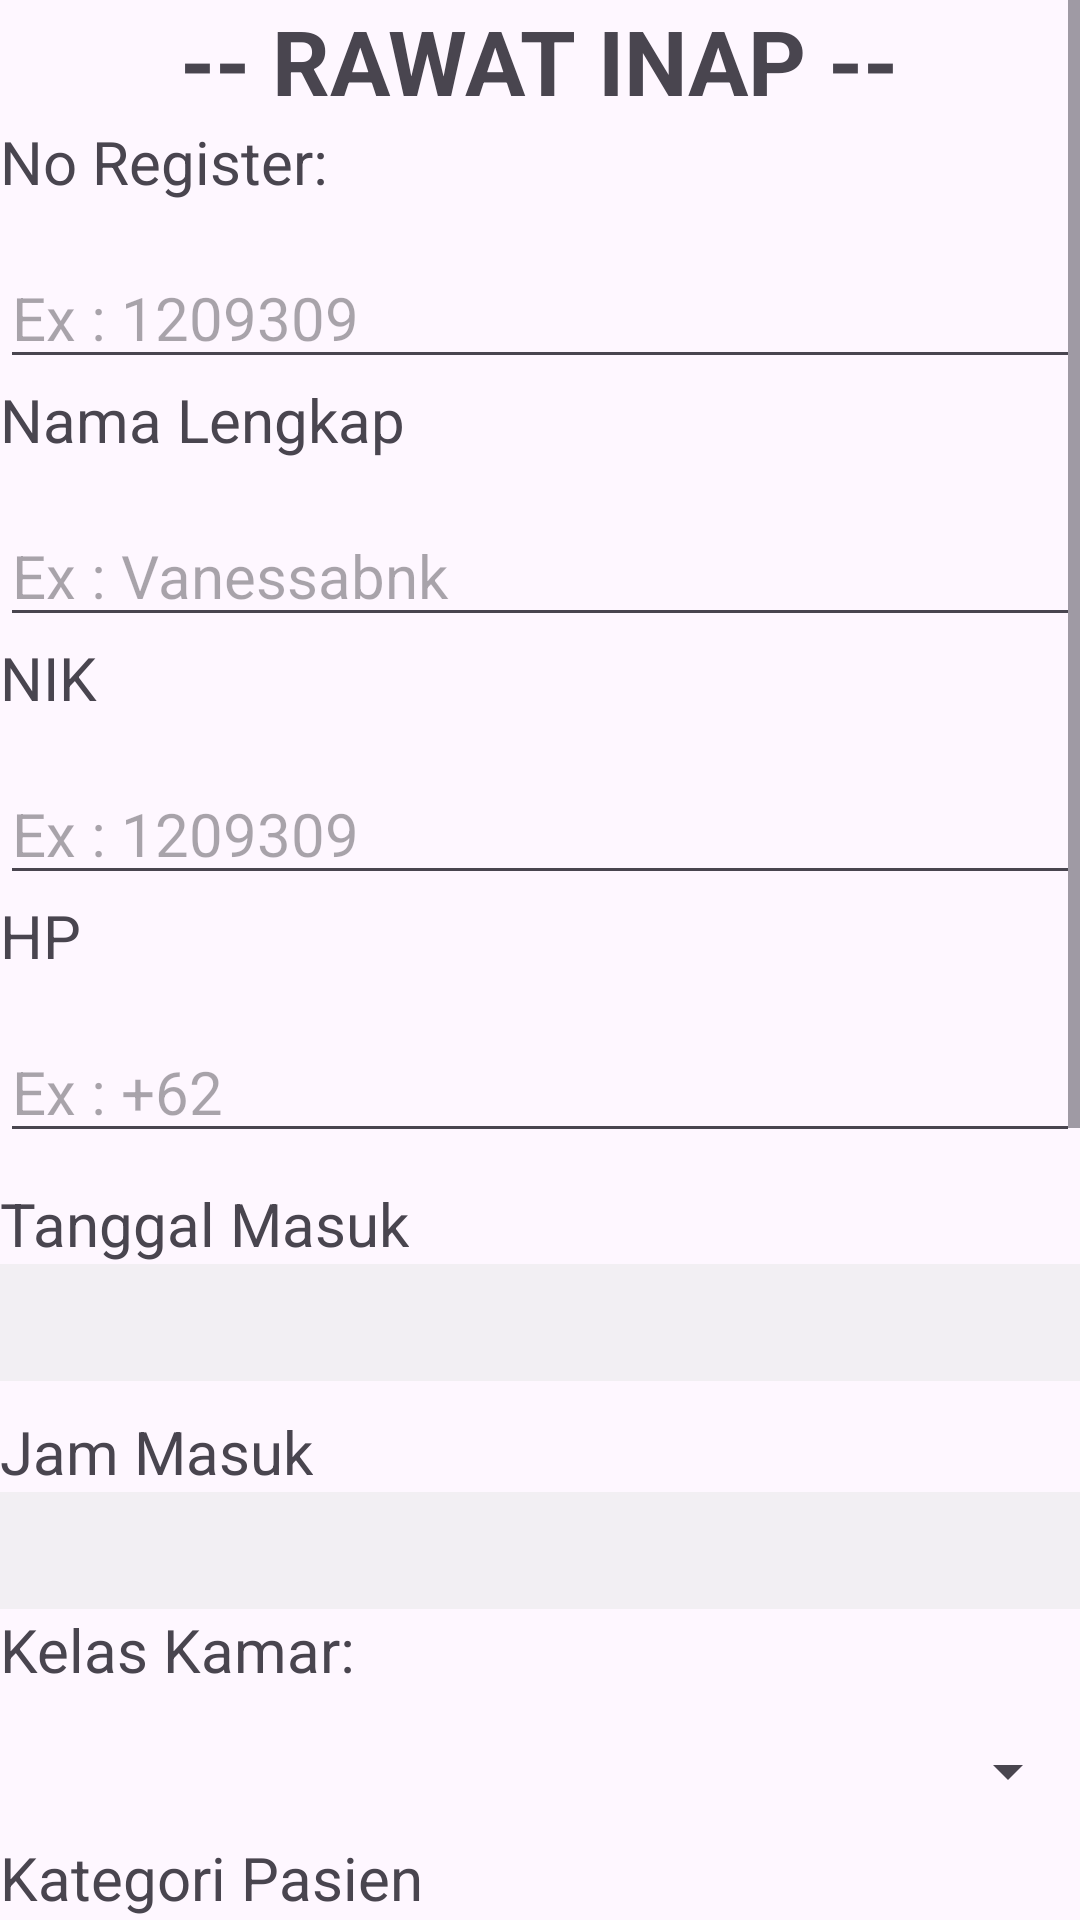

Android layout source for this screen:
<!-- AndroidManifest.xml: application theme Theme.RaihanaSakinah_2057 -->
<!-- res/layout/activity_rawat2.xml -->
<?xml version="1.0" encoding="utf-8"?>
<ScrollView
    xmlns:android="http://schemas.android.com/apk/res/android"
    xmlns:app="http://schemas.android.com/apk/res-auto"
    xmlns:tools="http://schemas.android.com/tools"
    android:layout_width="match_parent"
    android:layout_height="match_parent"
    android:orientation="vertical"
    android:layout_margin="10dp"
    tools:context=".wiget.RawatActivity">

    <LinearLayout
        android:layout_width="match_parent"
        android:layout_height="match_parent"
        android:orientation="vertical">
        <TextView
            android:layout_width="wrap_content"
            android:layout_height="wrap_content"
            android:layout_gravity="center"
            android:text="-- RAWAT INAP --"
            android:textStyle="bold"
            android:textSize="30sp"
            />

        <TextView
            android:layout_width="wrap_content"
            android:layout_height="wrap_content"
            android:text="No Register:"
            android:textSize="20sp"
            android:layout_marginBottom="15dp"
            />

        <EditText
            android:layout_width="match_parent"
            android:layout_height="wrap_content"
            android:hint="Ex : 1209309"
            android:textSize="20sp"
            android:id="@+id/etRegister"
            android:inputType="number"
            />

        <TextView
            android:layout_width="wrap_content"
            android:layout_height="wrap_content"
            android:text="Nama Lengkap"
            android:textSize="20sp"
            android:layout_marginBottom="15dp"
            />

        <EditText
            android:layout_width="match_parent"
            android:layout_height="wrap_content"
            android:hint="Ex : Vanessabnk"
            android:textSize="20sp"
            android:id="@+id/etNama"
            android:inputType="text"
            />

        <TextView
            android:layout_width="wrap_content"
            android:layout_height="wrap_content"
            android:text="NIK"
            android:textSize="20sp"
            android:layout_marginBottom="15dp"
            />

        <EditText
            android:layout_width="match_parent"
            android:layout_height="wrap_content"
            android:hint="Ex : 1209309"
            android:textSize="20sp"
            android:id="@+id/etNIK"
            android:inputType="number"
            />

        <TextView
            android:layout_width="wrap_content"
            android:layout_height="wrap_content"
            android:text="HP"
            android:textSize="20sp"
            android:layout_marginBottom="15dp"
            />

        <EditText
            android:layout_width="match_parent"
            android:layout_height="wrap_content"
            android:hint="Ex : +62"
            android:textSize="20sp"
            android:id="@+id/etHP"
            android:inputType="number"
            />

        <TextView
            android:layout_width="wrap_content"
            android:layout_height="wrap_content"
            android:text="Tanggal Masuk"
            android:textSize="20sp"
            android:layout_marginTop="10dp"
            />

        <TextView
            android:layout_width="match_parent"
            android:layout_height="wrap_content"
            android:drawableRight="@drawable/ic_date"
            android:padding="10dp"
            android:background="@color/silver"
            android:id="@+id/tvTglMasuk"
            android:drawableTint="@color/green"
            />

        <TextView
            android:layout_width="wrap_content"
            android:layout_height="wrap_content"
            android:text="Jam Masuk"
            android:textSize="20sp"
            android:layout_marginTop="10dp"
            />

        <TextView
            android:layout_width="match_parent"
            android:layout_height="wrap_content"
            android:drawableRight="@drawable/ic_time"
            android:padding="10dp"
            android:background="@color/silver"
            android:id="@+id/tvJamMasuk"
            android:drawableTint="@color/green"
            />

        <TextView
            android:layout_width="wrap_content"
            android:layout_height="wrap_content"
            android:text="Kelas Kamar:"
            android:textSize="20sp"
            android:layout_marginBottom="15dp"
            />

        <Spinner
            android:layout_width="match_parent"
            android:layout_height="wrap_content"
            android:id="@+id/spKelasKamar"
            />

        <TextView
            android:layout_width="wrap_content"
            android:layout_height="wrap_content"
            android:textSize="20sp"
            android:text="Kategori Pasien"
            android:layout_marginTop="10dp"
            />

        <RadioGroup
            android:layout_width="match_parent"
            android:layout_height="wrap_content"
            android:id="@+id/rgKategoriPasien"
            android:orientation="horizontal"
            >
            <RadioButton
                android:layout_width="wrap_content"
                android:layout_height="wrap_content"
                android:text="BPJS"
                android:id="@+id/rbBPJS"
                android:textSize="20sp"
                android:checked="true"
                />
            <RadioButton
                android:layout_width="wrap_content"
                android:layout_height="wrap_content"
                android:text="Non BPJS"
                android:id="@+id/rbNonBPJS"
                android:layout_marginLeft="15dp"
                android:textSize="20sp"
                />
            <RadioButton
                android:layout_width="wrap_content"
                android:layout_height="wrap_content"
                android:text="Mandiri"
                android:id="@+id/rbMandiri"
                android:layout_marginLeft="15dp"
                android:textSize="20sp"
                />
        </RadioGroup>

        <TextView
            android:layout_width="wrap_content"
            android:layout_height="wrap_content"
            android:text="Jumlah Hari"
            android:textSize="20sp"
            android:layout_marginBottom="15dp"
            />

        <EditText
            android:layout_width="match_parent"
            android:layout_height="wrap_content"
            android:hint="Ex : 1"
            android:textSize="20sp"
            android:id="@+id/etJumlahHari"
            android:inputType="number"
            />

        <TextView
            android:layout_width="wrap_content"
            android:layout_height="wrap_content"
            android:layout_gravity="center"
            android:text="-- Biaya Tambahan --"
            android:textSize="25sp"
            android:textStyle="bold"
            />

        <TableLayout
            android:layout_width="match_parent"
            android:layout_height="wrap_content"
            android:stretchColumns="1"
            >
        <TableRow>
            <CheckBox
                android:text="Bed Sofa: Rp. 75.000/Hari "
                android:textSize="20sp"
                android:id="@+id/chkBedSofa"
                />
            <EditText
                android:layout_width="match_parent"
                android:layout_height="wrap_content"
                android:hint="Ex : Hari: 1"
                android:textSize="10sp"
                android:id="@+id/etBedSofa"
                android:inputType="number"
                />
        </TableRow>

        <TableRow>
            <CheckBox
                android:text="Sofa: Rp. 60.000/Hari"
                android:textSize="20sp"
                android:id="@+id/chkSofa"
                android:layout_column="0"
                />
            <EditText
                android:layout_width="match_parent"
                android:layout_height="wrap_content"
                android:hint="Hari: 1"
                android:textSize="10sp"
                android:id="@+id/etSofa"
                android:inputType="number"
                />
        </TableRow>

        <TableRow>
            <CheckBox
                android:text="Dispenser: Rp. 25.000/Hari"
                android:textSize="20sp"
                android:id="@+id/chkDispenser"
                />
            <EditText
                android:layout_width="match_parent"
                android:layout_height="wrap_content"
                android:hint="Ex: 1"
                android:textSize="10sp"
                android:id="@+id/etDispenser"
                android:inputType="number"
                />
        </TableRow>
        <TableRow>
            <CheckBox
                android:text="Makanan: Rp. 45.000/Hari"
                android:textSize="20sp"
                android:id="@+id/chkMakanan"
                />
            <EditText
                android:layout_width="match_parent"
                android:layout_height="wrap_content"
                android:hint="Ex : 1"
                android:textSize="10sp"
                android:id="@+id/etMakanan"
                android:inputType="number"
                />
        </TableRow>

        </TableLayout>

        <Button
            android:layout_width="match_parent"
            android:layout_height="wrap_content"
            android:text="SIMPAN"
            android:layout_marginTop="15dp"
            android:id="@+id/btnSimpan"
            />

        <TextView
            android:layout_width="wrap_content"
            android:layout_height="wrap_content"
            android:layout_gravity="center"
            android:text="BAYAR"
            android:textStyle="bold"
            android:textSize="20sp"
            android:id="@+id/tvBayar"
            />
    </LinearLayout>

</ScrollView>
<!-- resources referenced by this layout -->
<resources>
  <color name="green">#4CAF50</color>
  <color name="silver">#9AECECEC</color>
  <style name="Theme.RaihanaSakinah_2057" parent="Base.Theme.RaihanaSakinah_2057" />
  <style name="Base.Theme.RaihanaSakinah_2057" parent="Theme.Material3.DayNight.NoActionBar">
          
          
      </style>
</resources>
